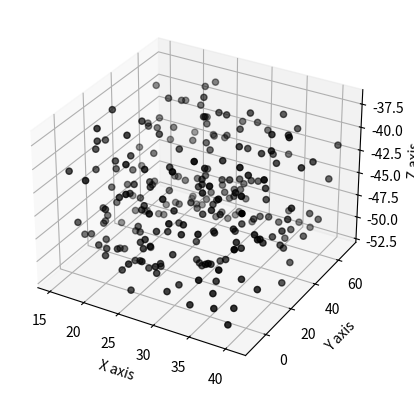

The script that saved this image:
import numpy as np
import matplotlib.pyplot as plt
from mpl_toolkits.mplot3d import Axes3D

# Create the figure
fig = plt.figure()
ax = fig.add_subplot(111, projection='3d')

# Define the number of values
n = 250

# Create a lambda function to generate the random values in the given range
f = lambda minval, maxval, n: minval + (maxval - minval) * np.random.rand(n)

# Generate the values
x_vals = f(15, 41, n)
y_vals = f(-10, 70, n)
z_vals = f(-52, -37, n)

# Plot the values
ax.scatter(x_vals, y_vals, z_vals, c='k', marker='o')
ax.set_xlabel('X axis')
ax.set_ylabel('Y axis')
ax.set_zlabel('Z axis')

plt.show()
